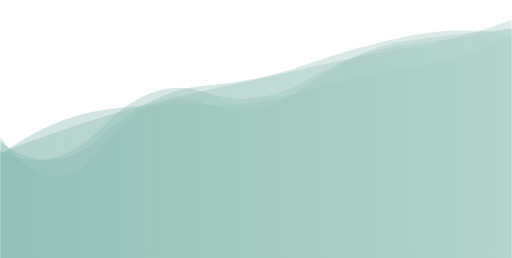
t = 0.00 s
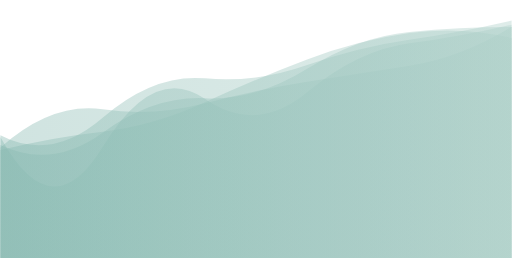
t = 1.67 s
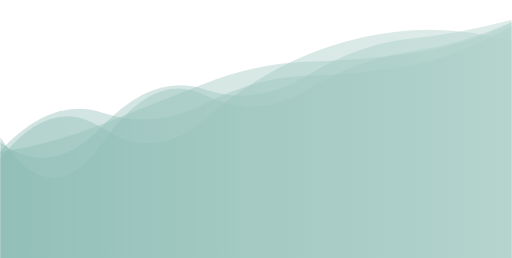
t = 3.33 s
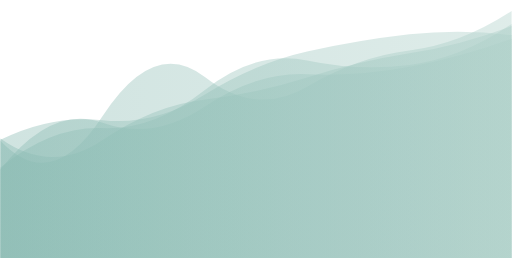
t = 5.00 s
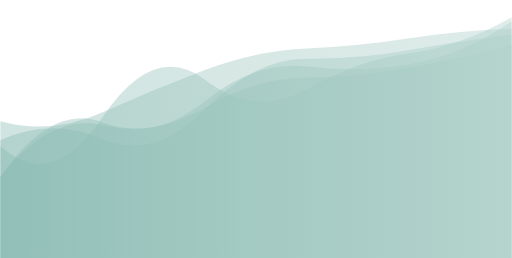
t = 6.67 s
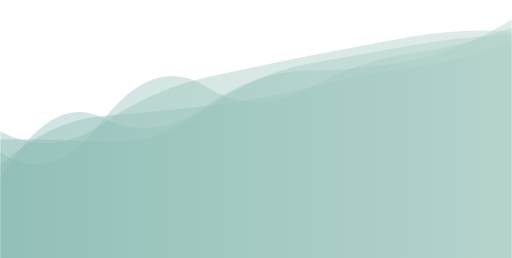
t = 8.34 s

The animated SVG that drew these frames (rendered in a browser with its animation timeline set to each time). Animation: 5 SMIL elements (animate=5); one cycle of 10.00 s, repeats indefinitely.

<svg xmlns="http://www.w3.org/2000/svg" xmlns:xlink="http://www.w3.org/1999/xlink" style="margin:auto;background:#ffffff;display:block;z-index:1;position:relative;transform: rotate(180deg);" width="1920" height="969" preserveAspectRatio="xMidYMid" viewBox="0 0 1920 969">
<g transform="" style="&#10;    /* transform: rotate(90deg); */&#10;"><linearGradient id="lg-0.08032470871817798" x1="0" x2="1" y1="0" y2="0">
  <stop stop-color="#aed0c9" offset="0"/>
  <stop stop-color="#89bab2" offset="1"/>
</linearGradient><path d="" fill="url(#lg-0.08032470871817798)" opacity="0.4">
  <animate attributeName="d" dur="10s" repeatCount="indefinite" keyTimes="0;0.333;0.667;1" calcmod="spline" keySplines="0.2 0 0.2 1;0.2 0 0.2 1;0.2 0 0.2 1" begin="0s" values="M0 0L 0 839.502052303395Q 192 874.2614128319974  384 834.6650629303095T 768 727.6963420550685T 1152 647.1052295042928T 1536 461.39942986151493T 1920 436.715503698673L 1920 0 Z;M0 0L 0 813.1628573810591Q 192 868.5570019883329  384 854.865270116929T 768 763.6666476114087T 1152 521.9731816701651T 1536 487.41642630553133T 1920 373.8200231991692L 1920 0 Z;M0 0L 0 861.2759058996023Q 192 854.853347536139  384 824.9262038315037T 768 786.9278108696063T 1152 706.4147772305605T 1536 547.7070082871634T 1920 513.9298026718127L 1920 0 Z;M0 0L 0 839.502052303395Q 192 874.2614128319974  384 834.6650629303095T 768 727.6963420550685T 1152 647.1052295042928T 1536 461.39942986151493T 1920 436.715503698673L 1920 0 Z"/>
</path><path d="" fill="url(#lg-0.08032470871817798)" opacity="0.4">
  <animate attributeName="d" dur="10s" repeatCount="indefinite" keyTimes="0;0.333;0.667;1" calcmod="spline" keySplines="0.2 0 0.2 1;0.2 0 0.2 1;0.2 0 0.2 1" begin="-2s" values="M0 0L 0 896.0056277961928Q 192 767.4379312042506  384 729.6752629367265T 768 701.5240922293523T 1152 555.2951570309679T 1536 526.3976524455004T 1920 277.57763940497534L 1920 0 Z;M0 0L 0 893.362897150187Q 192 858.4224401458272  384 830.7361262559052T 768 722.4052412654762T 1152 678.5414422830145T 1536 531.823948576055T 1920 473.80553487918735L 1920 0 Z;M0 0L 0 876.787121759874Q 192 746.5124325250079  384 724.4689245514946T 768 746.3522657353808T 1152 639.7905900072237T 1536 483.90138861002544T 1920 347.05126502425367L 1920 0 Z;M0 0L 0 896.0056277961928Q 192 767.4379312042506  384 729.6752629367265T 768 701.5240922293523T 1152 555.2951570309679T 1536 526.3976524455004T 1920 277.57763940497534L 1920 0 Z"/>
</path><path d="" fill="url(#lg-0.08032470871817798)" opacity="0.4">
  <animate attributeName="d" dur="10s" repeatCount="indefinite" keyTimes="0;0.333;0.667;1" calcmod="spline" keySplines="0.2 0 0.2 1;0.2 0 0.2 1;0.2 0 0.2 1" begin="-4s" values="M0 0L 0 795.7769360794011Q 192 752.1819670187014  384 714.6525749041264T 768 693.8210366574341T 1152 562.1693837733712T 1536 485.34053411671397T 1920 289.92559562983126L 1920 0 Z;M0 0L 0 819.2263729503611Q 192 736.8060272258211  384 713.2278263164343T 768 615.5234557797631T 1152 573.3647761452689T 1536 554.4202086418702T 1920 377.79493942101726L 1920 0 Z;M0 0L 0 889.3202257421556Q 192 757.6870326874221  384 725.392581131293T 768 681.7222233229546T 1152 584.6802439199844T 1536 560.0808531500047T 1920 430.4590363496022L 1920 0 Z;M0 0L 0 795.7769360794011Q 192 752.1819670187014  384 714.6525749041264T 768 693.8210366574341T 1152 562.1693837733712T 1536 485.34053411671397T 1920 289.92559562983126L 1920 0 Z"/>
</path><path d="" fill="url(#lg-0.08032470871817798)" opacity="0.4">
  <animate attributeName="d" dur="10s" repeatCount="indefinite" keyTimes="0;0.333;0.667;1" calcmod="spline" keySplines="0.2 0 0.2 1;0.2 0 0.2 1;0.2 0 0.2 1" begin="-6s" values="M0 0L 0 890.2067369258234Q 192 788.4488645298583  384 761.3412395467185T 768 635.6705182505149T 1152 617.6742759610729T 1536 440.44118862754436T 1920 452.29238813550876L 1920 0 Z;M0 0L 0 826.5895999695927Q 192 822.7456409700872  384 785.6689920943777T 768 776.467967953788T 1152 543.0134088990961T 1536 448.2596207530411T 1920 440.0843331993518L 1920 0 Z;M0 0L 0 870.5836661893197Q 192 849.7251031349996  384 825.3177830957097T 768 616.7381394885615T 1152 589.2544467066083T 1536 407.347365314835T 1920 455.5693821790668L 1920 0 Z;M0 0L 0 890.2067369258234Q 192 788.4488645298583  384 761.3412395467185T 768 635.6705182505149T 1152 617.6742759610729T 1536 440.44118862754436T 1920 452.29238813550876L 1920 0 Z"/>
</path><path d="" fill="url(#lg-0.08032470871817798)" opacity="0.4">
  <animate attributeName="d" dur="10s" repeatCount="indefinite" keyTimes="0;0.333;0.667;1" calcmod="spline" keySplines="0.2 0 0.2 1;0.2 0 0.2 1;0.2 0 0.2 1" begin="-8s" values="M0 0L 0 868.8603558371688Q 192 876.5635708837389  384 858.4070857686588T 768 718.9673281478235T 1152 595.4816666681346T 1536 466.2353436744111T 1920 428.15015100737196L 1920 0 Z;M0 0L 0 934.194189342504Q 192 794.7579884688516  384 770.7788610383298T 768 635.2347000789948T 1152 689.3018149482434T 1536 540.5198195064851T 1920 441.9275715085265L 1920 0 Z;M0 0L 0 857.9046050557163Q 192 792.9189048177631  384 766.6467079652176T 768 634.5434887216302T 1152 640.7571603667243T 1536 512.2330718183741T 1920 389.6618849904562L 1920 0 Z;M0 0L 0 868.8603558371688Q 192 876.5635708837389  384 858.4070857686588T 768 718.9673281478235T 1152 595.4816666681346T 1536 466.2353436744111T 1920 428.15015100737196L 1920 0 Z"/>
</path></g>
</svg>
